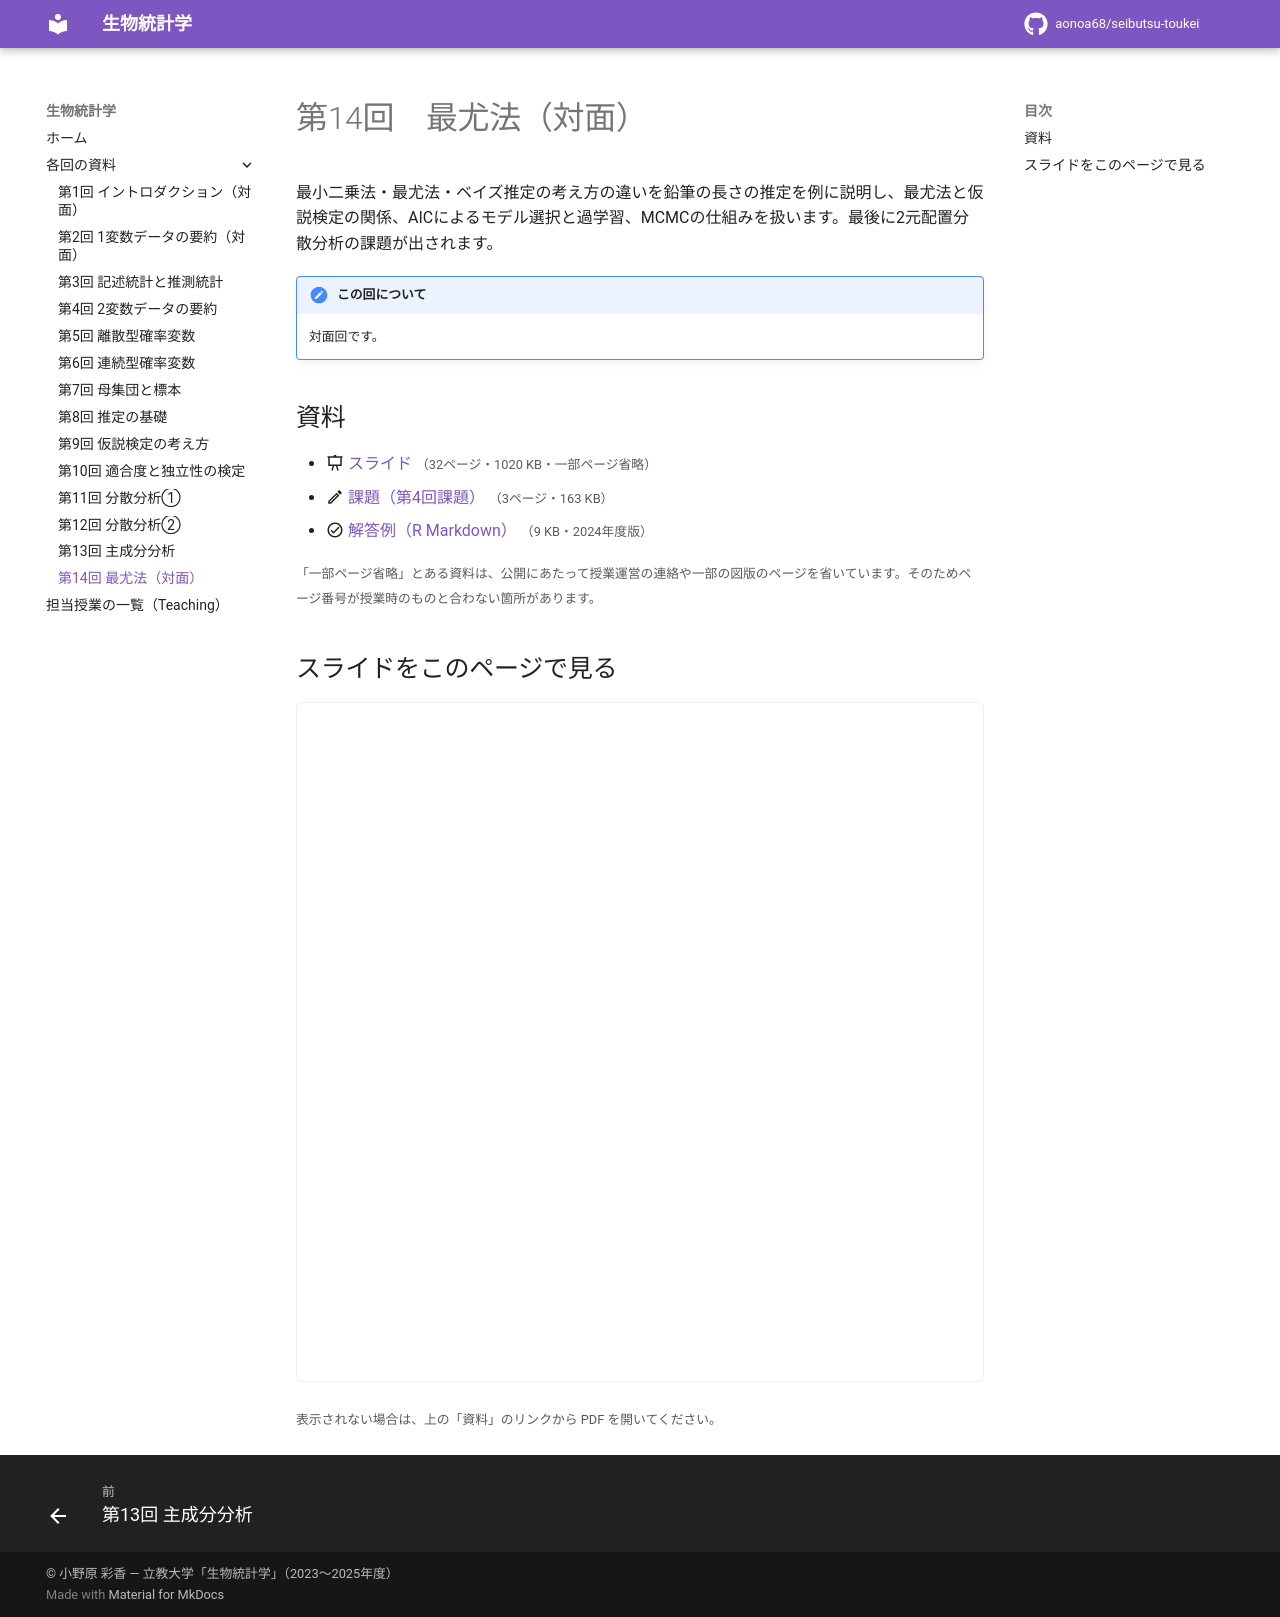

repository: aonoa68/seibutsu-toukei · page: week14/index.html · generator: mkdocs

# 第14回　最尤法（対面）

最小二乗法・最尤法・ベイズ推定の考え方の違いを鉛筆の長さの推定を例に説明し、最尤法と仮説検定の関係、AICによるモデル選択と過学習、MCMCの仕組みを扱います。最後に2元配置分散分析の課題が出されます。

!!! note "この回について"
    対面回です。

## 資料

- :material-presentation: [スライド](files/week14-slides.pdf) <small>（32ページ・1020 KB・一部ページ省略）</small>
- :material-pencil-outline: [課題（第4回課題）](files/week14-assignment.pdf) <small>（3ページ・163 KB）</small>
- :material-check-circle-outline: [解答例（R Markdown）](files/week14-answer.rmd) <small>（9 KB・2024年度版）</small>

<small>「一部ページ省略」とある資料は、公開にあたって授業運営の連絡や一部の図版のページを省いています。そのためページ番号が授業時のものと合わない箇所があります。</small>

## スライドをこのページで見る

<iframe class="pdf-frame" src="../files/week14-slides.pdf" title="スライド" loading="lazy"></iframe>

<small>表示されない場合は、上の「資料」のリンクから PDF を開いてください。</small>
